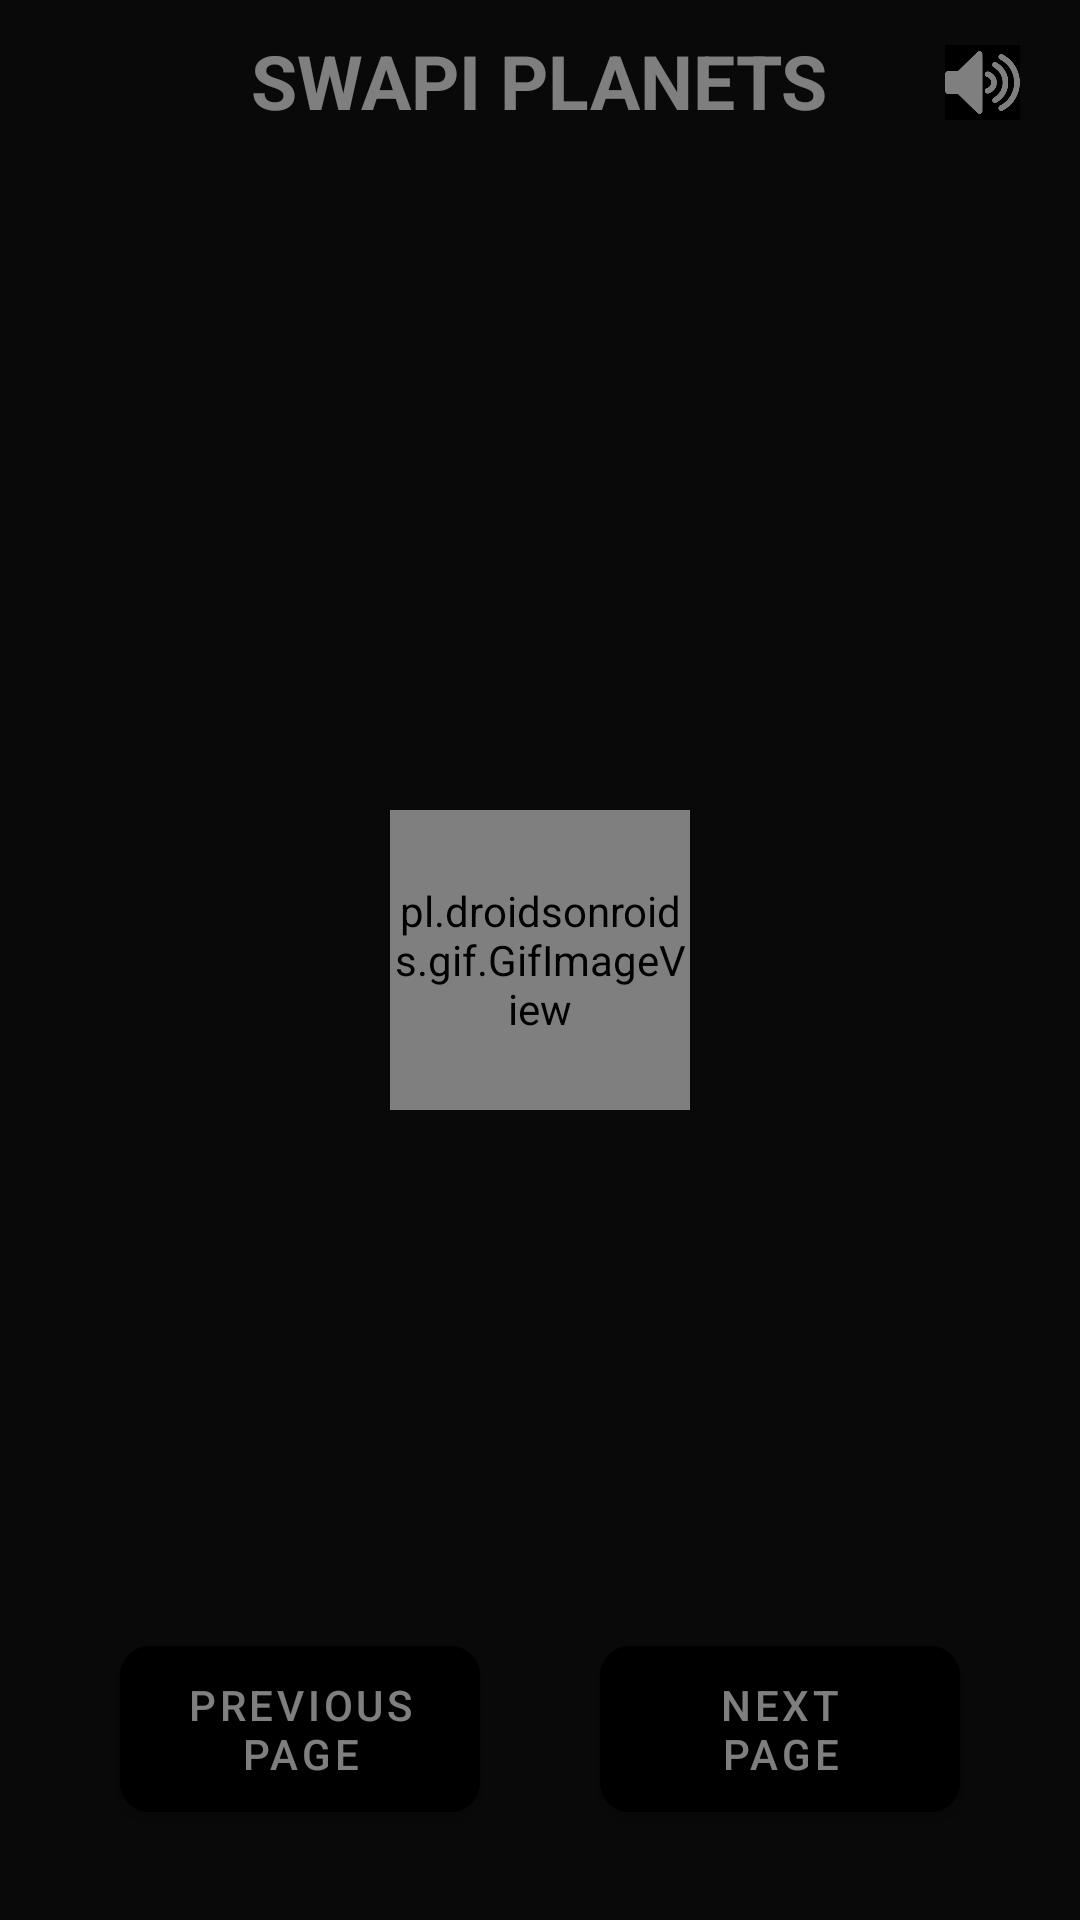

Layout XML and referenced resources for this Android screen:
<!-- AndroidManifest.xml: application theme Theme.StarWarsPlanets -->
<!-- res/layout/activity_main.xml -->
<?xml version="1.0" encoding="utf-8"?>
<FrameLayout xmlns:android="http://schemas.android.com/apk/res/android"
    xmlns:app="http://schemas.android.com/apk/res-auto"
    xmlns:tools="http://schemas.android.com/tools"
    android:layout_width="match_parent"
    android:layout_height="match_parent"
    android:layout_gravity="center"
    android:background="@drawable/splash_background"
    tools:context=".activity.MainActivity">

    <TextView
        android:layout_width="wrap_content"
        android:layout_height="wrap_content"
        android:layout_gravity="center|top"
        android:layout_marginTop="10dp"
        android:text="@string/swapi_planets"
        android:textColor="@color/white"
        android:textSize="25sp"
        android:textStyle="bold" />

    <ImageView
        android:id="@+id/soundButton"
        android:layout_width="25dp"
        android:layout_height="25dp"
        android:layout_gravity="end|top"
        android:layout_marginTop="15dp"
        android:layout_marginEnd="20dp"
        android:src="@drawable/sound" />

    <androidx.recyclerview.widget.RecyclerView
        android:id="@+id/planetRecyclerView"
        android:layout_width="match_parent"
        android:layout_height="match_parent"
        android:layout_marginTop="50dp"
        android:layout_marginBottom="120dp"
        android:paddingStart="10dp"
        android:paddingEnd="10dp" />

    <LinearLayout
        android:layout_width="match_parent"
        android:layout_height="wrap_content"
        android:layout_gravity="bottom"
        android:layout_marginStart="20dp"
        android:layout_marginEnd="20dp"
        android:layout_marginBottom="20dp"
        android:background="@drawable/rounded_gif"
        android:gravity="center"
        android:padding="10dp">

        <com.google.android.material.button.MaterialButton
            android:id="@+id/previousBtn"
            android:layout_width="120dp"
            android:layout_height="wrap_content"
            android:layout_marginEnd="40dp"
            android:backgroundTint="@color/button_status_color"
            android:padding="10dp"
            android:text="@string/previous_page"
            android:textColor="@color/white"
            app:cornerRadius="10dp" />

        <com.google.android.material.button.MaterialButton
            android:id="@+id/nextBtn"
            android:layout_width="120dp"
            android:layout_height="wrap_content"
            android:backgroundTint="@color/button_status_color"
            android:padding="10dp"
            android:text="@string/next_page"
            android:textColor="@color/white"
            app:cornerRadius="10dp" />

    </LinearLayout>

    <LinearLayout
        android:id="@+id/loading_gif"
        android:layout_width="match_parent"
        android:layout_height="match_parent"
        android:background="#80000000"
        android:gravity="center">

        <pl.droidsonroids.gif.GifImageView
            android:id="@+id/gif"
            android:layout_width="100dp"
            android:layout_height="100dp"
            android:layout_gravity="center"
            android:adjustViewBounds="true"
            android:background="@drawable/rounded_gif"
            android:gravity="center"
            android:scaleType="centerCrop"
            android:src="@drawable/loading" />

    </LinearLayout>


</FrameLayout>
<!-- resources referenced by this layout -->
<resources>
  <!-- drawable loading: gif bitmap (drawable, 491394 bytes) -->
  <!-- drawable sound: png bitmap (drawable, 3543 bytes) -->
  <string name="next_page">Next\nPage</string>
  <string name="previous_page">Previous\nPage</string>
  <string name="swapi_planets">SWAPI PLANETS</string>
  <style name="Theme.StarWarsPlanets" parent="Theme.MaterialComponents.NoActionBar">
  
      </style>
  <!-- not gathered from this repository: default colours our renderer supplied (Android Studio template values) -->
  <color name="white">#FFFFFFFF</color>
</resources>
